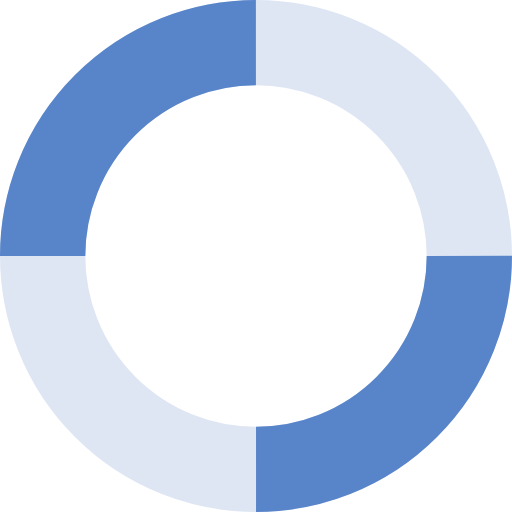
t = 0.00 s
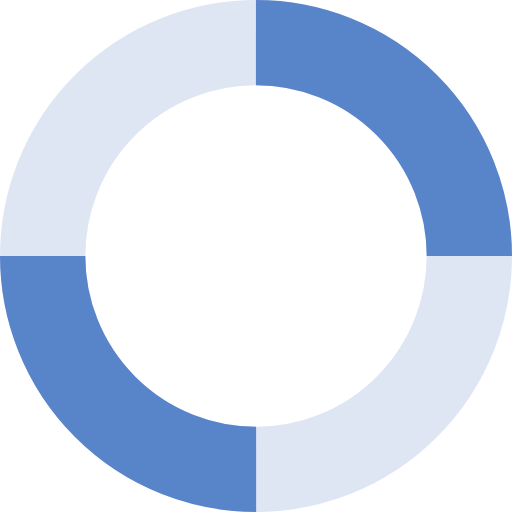
t = 0.25 s
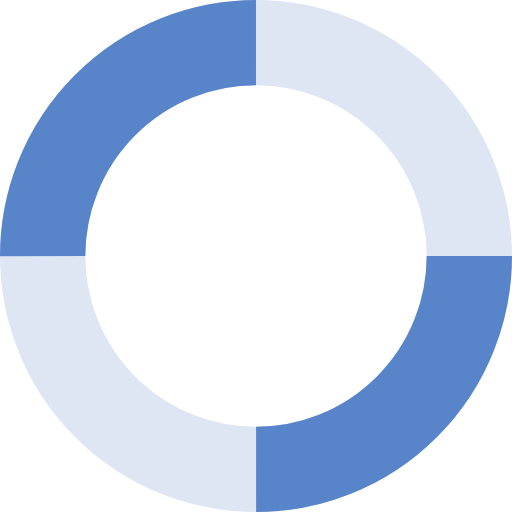
t = 0.50 s
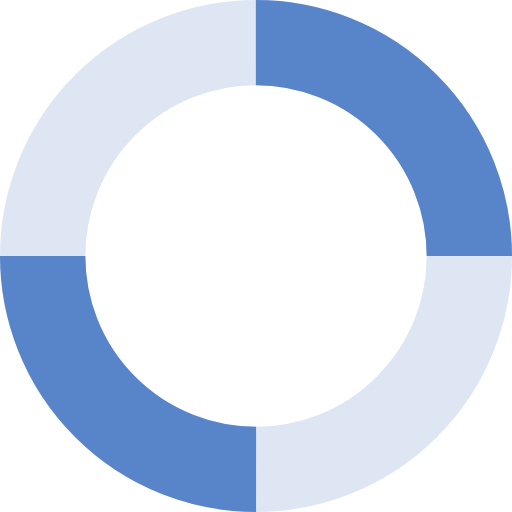
t = 0.75 s

The animated SVG that drew these frames (rendered in a browser with its animation timeline set to each time). Animation: 1 SMIL element (animateTransform=1); one cycle of 1.00 s, repeats indefinitely.

<?xml version="1.0" encoding="UTF-8"?>
<svg width="24px" height="24px" viewBox="0 0 24 24" version="1.1" xmlns="http://www.w3.org/2000/svg">
    <circle cx="12" cy="12" r="10" stroke="#5884c9" stroke-width="4" fill="none" opacity="0.2"/>
    <circle cx="12" cy="12" r="10" stroke="#5884c9" stroke-width="4" fill="none" stroke-dasharray="15.7 15.7" stroke-dashoffset="0">
        <animateTransform
            attributeName="transform"
            type="rotate"
            from="0 12 12"
            to="360 12 12"
            dur="1s"
            repeatCount="indefinite"/>
    </circle>
</svg> 